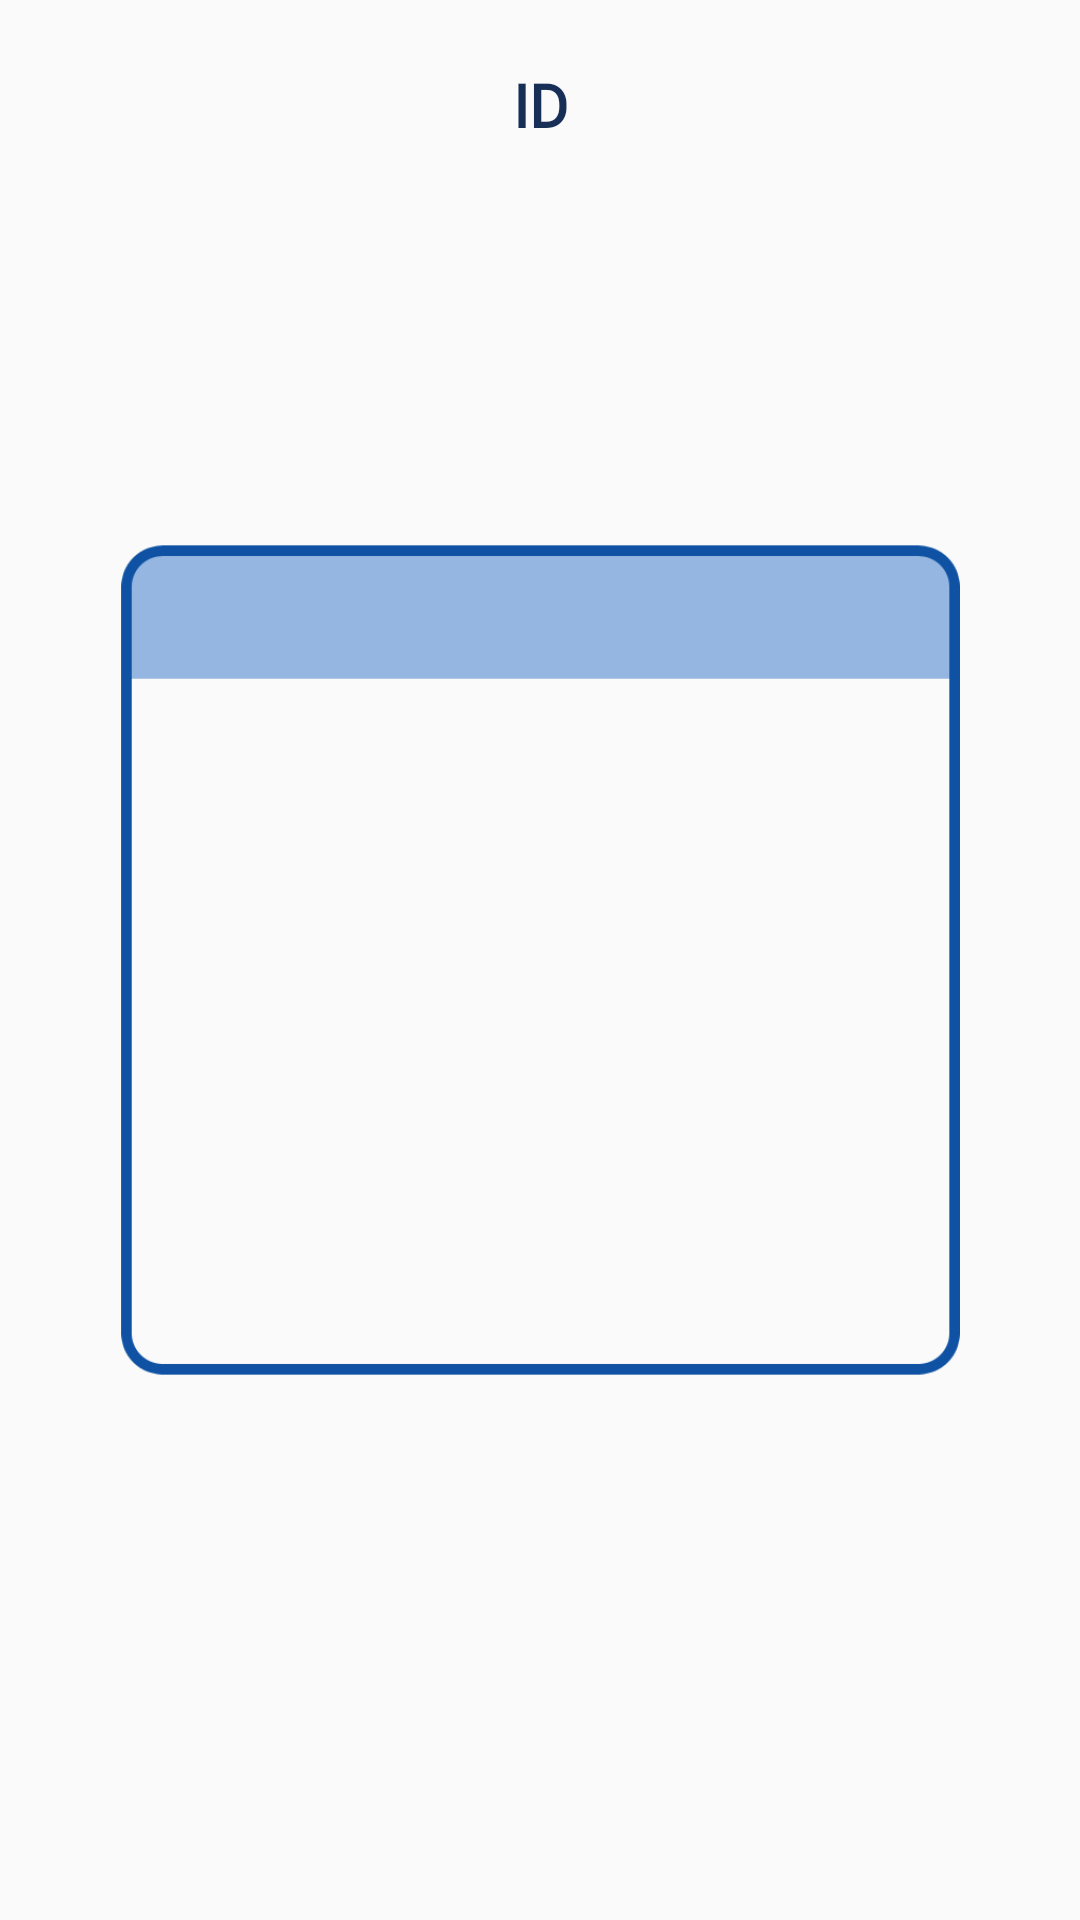

This screen was rendered from an Android layout file. Write that file and the resources it references.
<!-- AndroidManifest.xml: application theme Theme.STW -->
<!-- res/layout/common_memory_list.xml -->
<?xml version="1.0" encoding="utf-8"?>
<RelativeLayout xmlns:android="http://schemas.android.com/apk/res/android"
    android:layout_width="match_parent"
    android:layout_height="wrap_content"
    android:orientation="horizontal"
    >

    <LinearLayout
        android:layout_width="match_parent"
        android:layout_height="300dp"
        android:layout_centerInParent="true"
        android:orientation="horizontal">

        <ImageView
            android:layout_width="match_parent"
            android:layout_height="280dp"
            android:layout_centerInParent="true"
            android:layout_gravity="center"
            android:src="@drawable/listitem2">

        </ImageView>
    </LinearLayout>

    <TextView
        android:id="@+id/user"
        android:layout_width="match_parent"
        android:layout_height="40dp"
        android:layout_marginTop="15dp"
        android:fontFamily="@font/cartoon"
        android:gravity="center"
        android:text="ID"
        android:textStyle="bold"
        android:textAlignment="center"
        android:textColor="@color/colorAccent"
        android:textSize="20dp" />

    <LinearLayout
        android:layout_width="300dp"
        android:layout_height="210dp"
        android:layout_centerInParent="true"
        android:layout_marginTop="65dp"
        android:orientation="horizontal">

        <TextView
            android:id="@+id/memory"
            android:layout_width="260dp"
            android:layout_height="210dp"
            android:layout_marginLeft="20dp"
            android:layout_centerInParent="true"
            android:layout_marginTop="20dp"
            android:fontFamily="@font/cartoon"
            android:gravity="center"
            android:textAlignment="center"
            android:textColor="@color/colorAccent"
            android:textSize="15dp"/>
    </LinearLayout>



</RelativeLayout>
<!-- resources referenced by this layout -->
<resources>
  <color name="colorAccent">#172F57</color>
  <!-- drawable listitem2: png bitmap (drawable-v24, 8603 bytes) -->
  <style name="Theme.STW" parent="Theme.AppCompat.Light">
          
          <item name="colorPrimary">@color/purple_500</item>
          <item name="colorPrimaryVariant">@color/purple_700</item>
          <item name="colorOnPrimary">@color/white</item>
          
          <item name="colorSecondary">@color/teal_200</item>
          <item name="colorSecondaryVariant">@color/teal_700</item>
          <item name="colorOnSecondary">@color/black</item>
          
          <item name="android:statusBarColor" tools:targetApi="l">?attr/colorPrimaryVariant</item>
          
          <item name="android:datePickerMode">spinner</item>
      </style>
  <color name="purple_500">#FF6200EE</color>
  <color name="purple_700">#FF3700B3</color>
  <color name="white">#FFFFFFFF</color>
  <color name="teal_200">#FF03DAC5</color>
  <color name="teal_700">#FF018786</color>
  <color name="black">#FF000000</color>
</resources>
